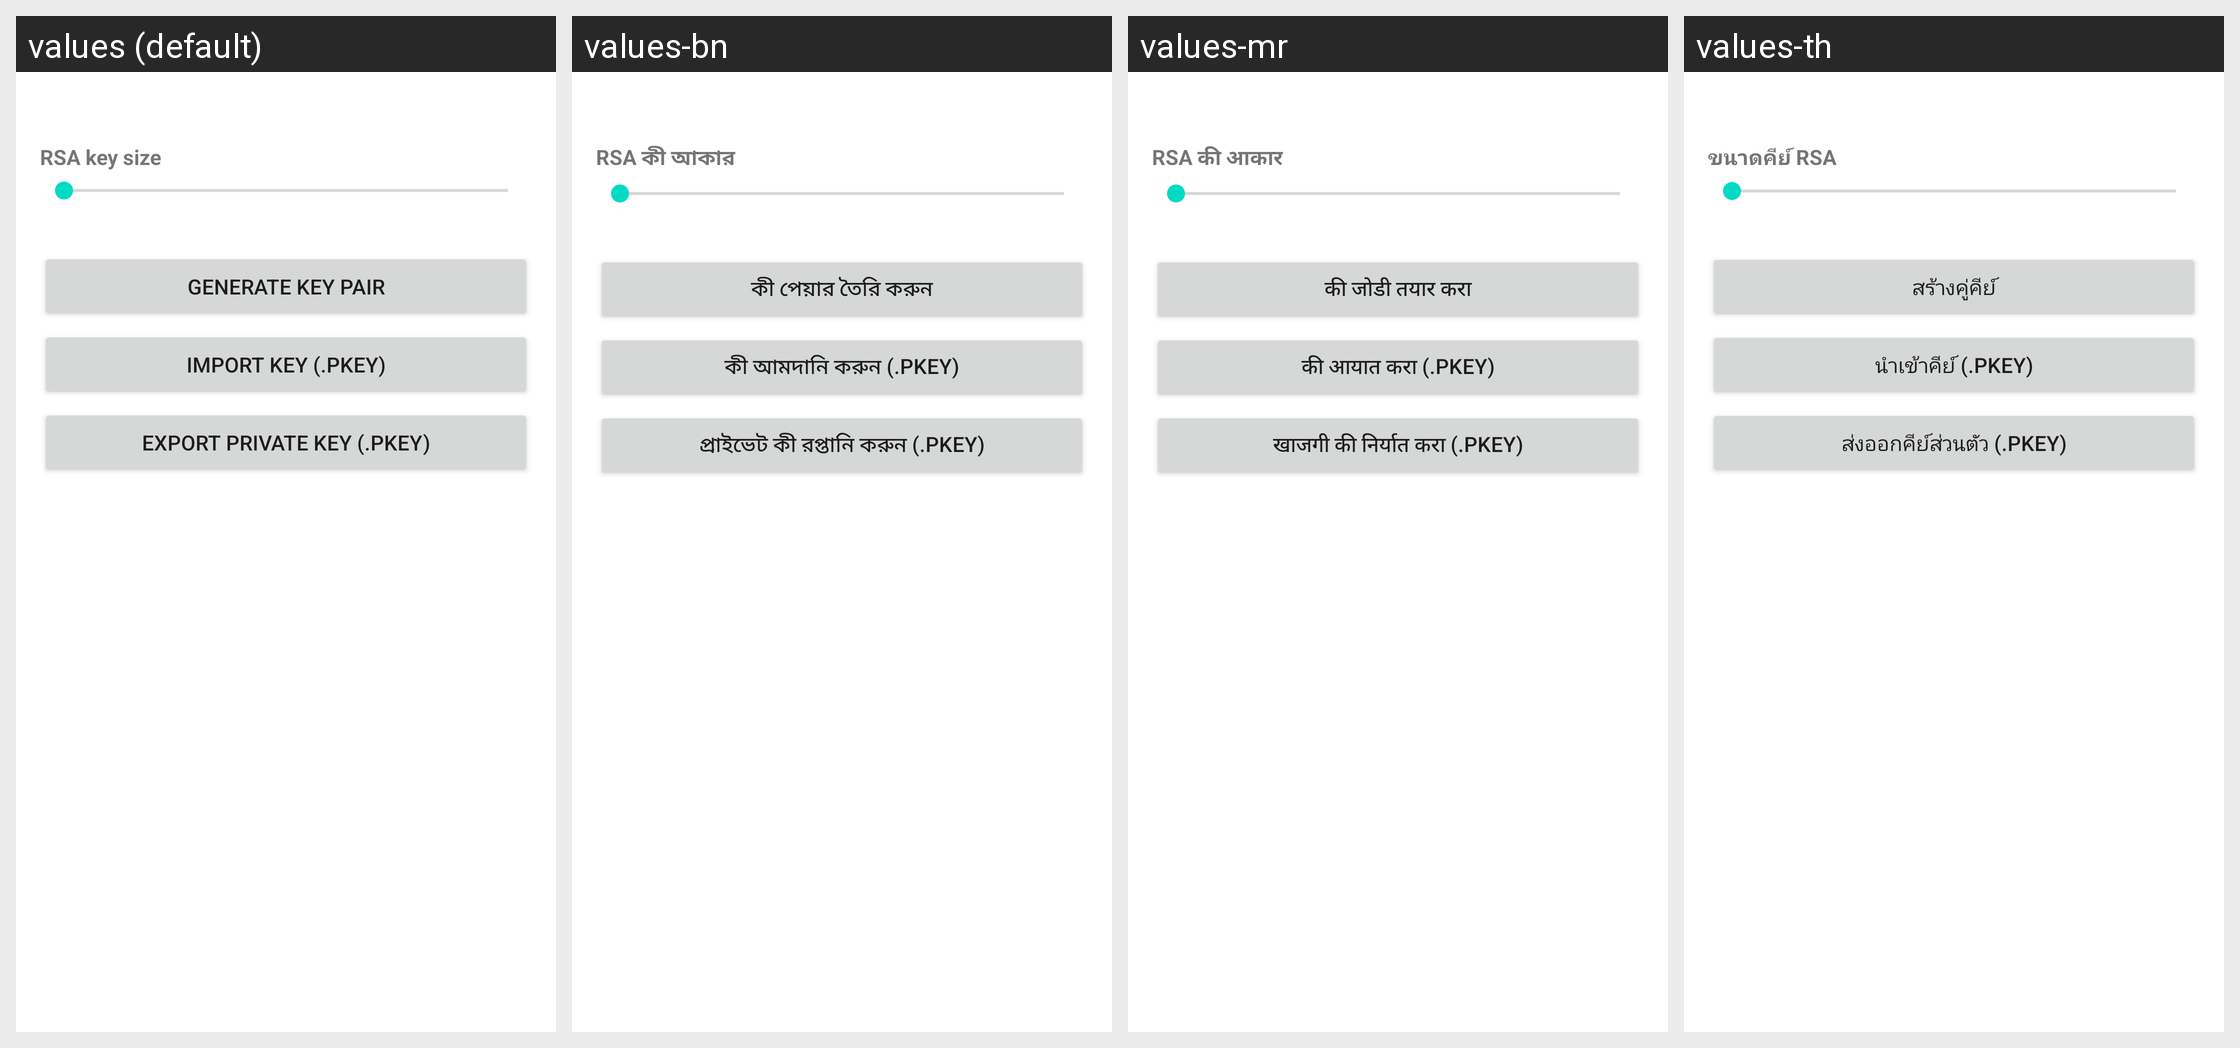

Strings drawn on this Android screen and how each of the app's shown locales translates them:
Android screen res/layout/svnc_client_auth_dialog.xml rendered under 4 locales, left to right: values (default), values-bn, values-mr, values-th. Device: Nexus 5 (rendered at 1080×1920; each locale shown at half size, 540×960, under a caption strip naming it); theme Theme.MaterialComponents.DayNight.NoActionBar.
Other locales in the repository, not shown: values-af, values-ar, values-bg, values-ca, values-cs, values-cy, values-da, values-de, values-el, values-es, values-et, values-fa, values-fi, values-fil, values-fr, values-gu, values-hi, values-hr, values-hu, values-in, values-is, values-it, values-iw, values-ja, values-kn, values-ko, values-ml, values-ms, values-nb, values-ne, values-nl, values-pl, values-pt, values-pt-rBR, values-ro, values-ru, values-sk, values-sr, values-sv, values-sw, values-ta, values-te, values-tr, values-uk, values-ur, values-vi, values-zh-rCN, values-zh-rTW, values-zu.
Strings drawn on this screen, with the default value and each locale's value (text and hints the layout hard-codes, and strings that could not be matched under every locale, appear in the picture but are not listed):

svnc_client_auth_key_size_label
  values: RSA key size
  values-bn: RSA কী আকার
  values-mr: RSA की आकार
  values-th: ขนาดคีย์ RSA

securevncplugin_generate_key_pair
  values: Generate Key Pair
  values-bn: কী পেয়ার তৈরি করুন
  values-mr: की जोडी तयार करा
  values-th: สร้างคู่คีย์

securevncplugin_import_key
  values: Import Key (.pkey)
  values-bn: কী আমদানি করুন (.pkey)
  values-mr: की आयात करा (.pkey)
  values-th: นำเข้าคีย์ (.pkey)

svnc_client_auth_export_pkey
  values: Export Private Key (.pkey)
  values-bn: প্রাইভেট কী রপ্তানি করুন (.pkey)
  values-mr: खाजगी की निर्यात करा (.pkey)
  values-th: ส่งออกคีย์ส่วนตัว (.pkey)
